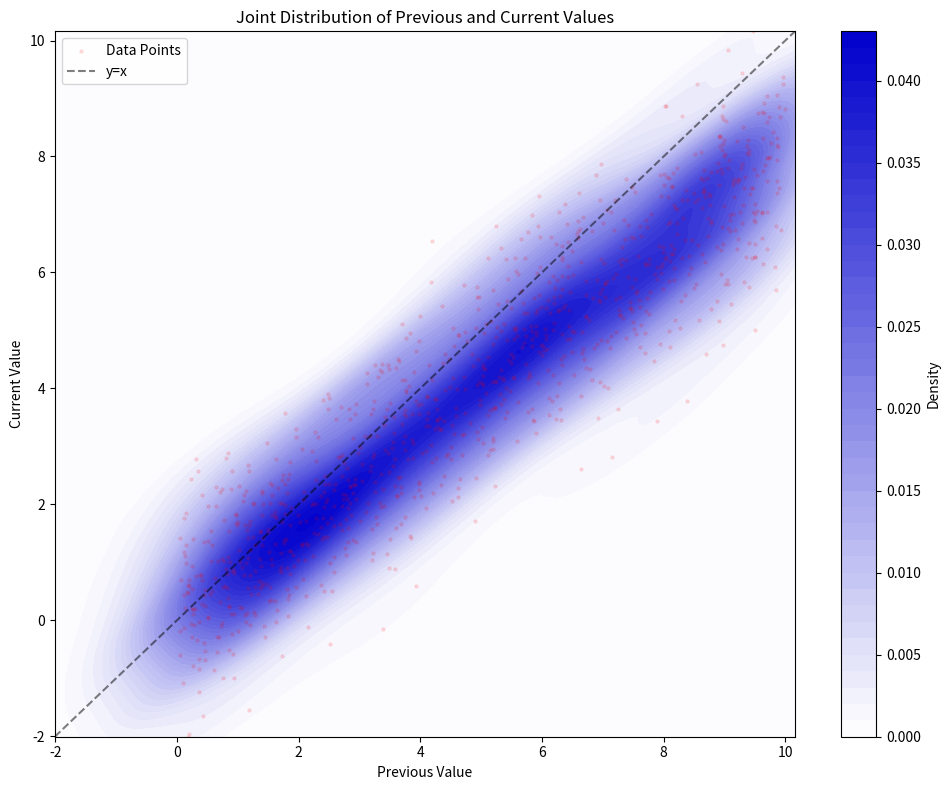
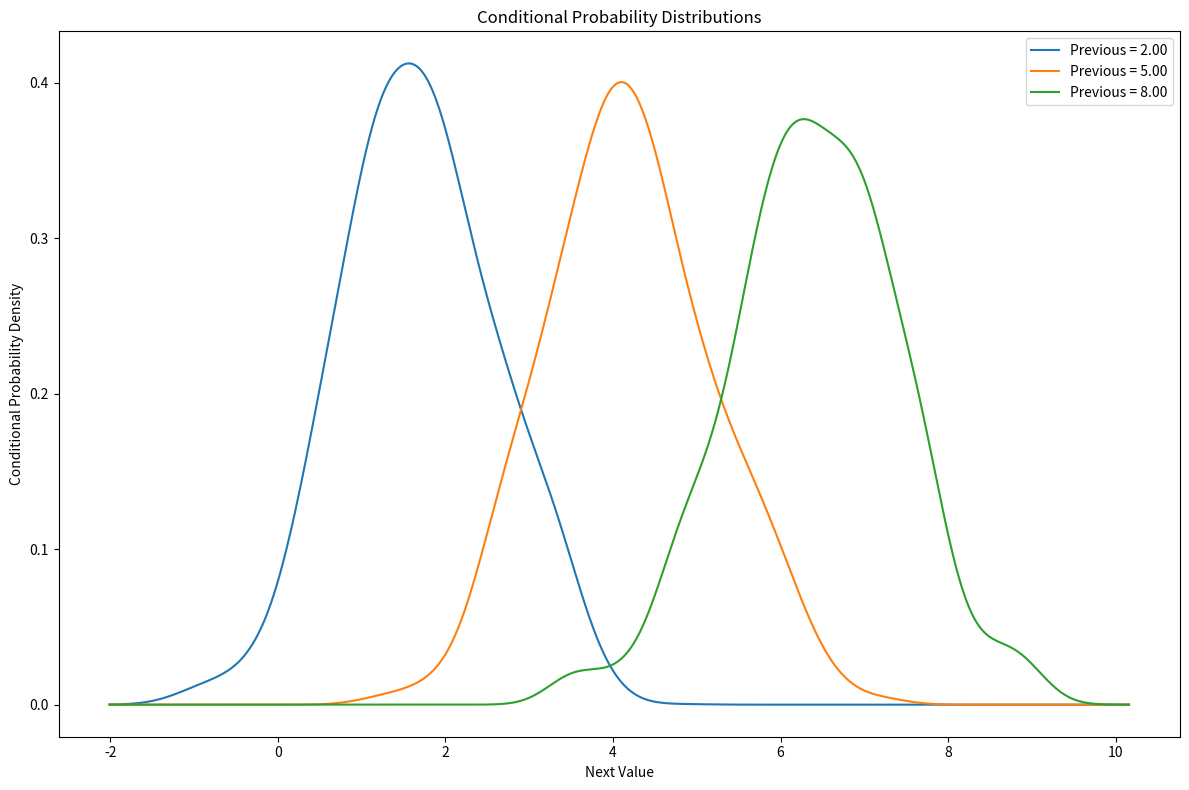
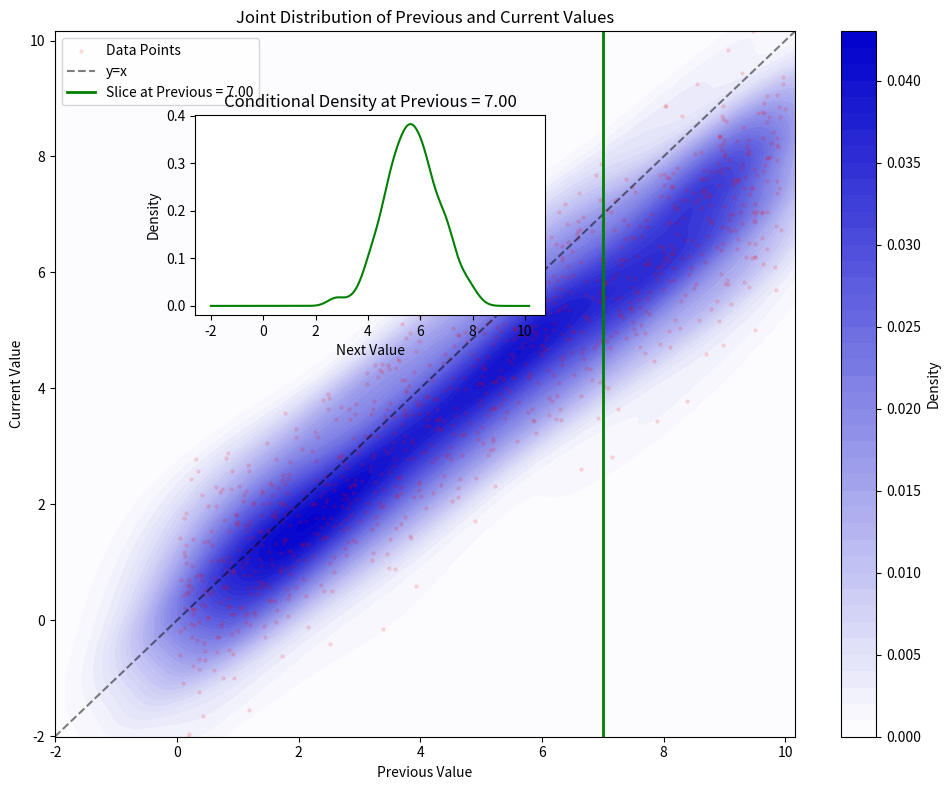

The script that saved these images, in order:
"""Markov chain simulator using 2D kernel density estimation (KDE).

Simulates a continuous Markov-chain process by fitting a 2D KDE to the joint
probability distribution of ``(previous, current)`` value pairs and sampling
from the resulting conditional distribution ``p(current | previous)``.
"""

# Developer notes / TODO (kept out of the rendered API docs):
#   - CRITICAL (open): NN/CN slices can still produce negative values if the
#     evaluation domain is padded; the domain is currently kept tight to the
#     data (padding=0) to avoid this.
#   - get_conditional_density should expose singularity cases more directly.
#   - PERFORMANCE: move the KDE evaluation into __init__ instead of doing it on
#     every get_next_state call.
#   Done: singular-covariance handling, dict return {domain, pdf, cdf},
#   empirical CDF, common prev/current domain, CN/NC singularity cases.

#%%
import pandas as pd
import numpy as np
from scipy import stats
from scipy import integrate
from typing import List, Optional, Tuple
import matplotlib.pyplot as plt
import logging
from matplotlib.colors import LinearSegmentedColormap

class MarkovChainSimulator2dKDE:
    """
    A class to simulate continuous Markov chain processes using a 2D KDE for
    joint probability distribution between previous and current values.

    Assumptions:
     -  the domain of the data (previous and current) is the common
    """
    singularity_type: Optional[str] = None  # type of singularity (CC, CN, NC, NN)

    def __init__(self, data: pd.DataFrame, bandwidth: Optional[float] = None):
        """
        Initialize the continuous Markov chain simulator with historical data.
        
        Parameters:
        -----------
        data : pd.DataFrame
            DataFrame containing 'previous' and 'current' columns with float values.
        bandwidth : float or str, optional
            Bandwidth for kernel density estimation. If None, Scott's rule is used.
        """
        if 'previous' not in data.columns or 'current' not in data.columns:
            raise ValueError("DataFrame must contain 'previous' and 'current' columns")
            
        self.data = data
        self.bandwidth = bandwidth

        # Default so that non-NN singularity types (CN/NC/CC) still expose a
        # ``joint_kde`` attribute (only the NN case builds a real 2D KDE).
        self.joint_kde = None

        # Extract array of values
        self.previous_values:np.array = data['previous'].values
        self.current_values:np.array = data['current'].values

        self._cat_singularity()
        

        
    def _build_joint_distribution(self):
        """Build 2D joint kernel density estimation."""
        # Stack previous and current values
        values = np.vstack([self.previous_values, self.current_values])
        
        try:
            # Create 2D KDE
            self.joint_kde = stats.gaussian_kde(values, bw_method=self.bandwidth)
        except np.linalg.LinAlgError as e:
            # Handle the case where the covariance matrix is singular.
            # This case happens where there is no variation in the data 
            # (e.g. in the case of a PV plant when measuring sun direct irradiance at night time)
            self.joint_kde = None
            logging.info("KDE failed due to singular covariance matrix. %s", e)

    def _cat_singularity(self):
        """
        Categorise the singularity type using two-letter directional codes.

        Codes (first letter ⇒ previous values, second ⇒ current values):
            • "CC" – constant  → constant
            • "CN" – constant  → non-constant
            • "NC" – non-constant → constant
            • "NN" – non-constant → non-constant
        """
        std_prev = np.std(self.previous_values)
        std_curr = np.std(self.current_values)

        if std_prev == 0 and std_curr == 0:
            self.singularity_type = "CC"
        elif std_prev == 0 and std_curr > 0:
            self.singularity_type = "CN"
            self._cdf_table = self.calculate_next_state_cdf(bandwidth=self.bandwidth)
        elif std_prev > 0 and std_curr == 0:
            self.singularity_type = "NC"
        else:
            self.singularity_type = "NN"
            # Build the 2D joint distribution
            self._build_joint_distribution()

        return self.singularity_type  # adjust if you prefer a different return value

    @staticmethod
    def _calculate_1d_kde_distribution(values, bandwidth=None, num_points=1000)->pd.DataFrame:
        """
        Calculate kernel density estimation distribution for a set of values.
        
        Args:
            values (array-like): Values to calculate KDE for
            bandwidth (float, optional): Bandwidth for KDE. Defaults to None (uses Scott's rule).
            num_points (int, optional): Number of points for evaluation. Defaults to 1000.
            
        Returns:
            tuple: (evaluation_points, pdf_values, cdf_values)
        """
        # Ensure inputs are numpy arrays
        values = np.asarray(values)
        
        # Calculate the kernel density estimation (KDE)
        kde = stats.gaussian_kde(values, bw_method=bandwidth)
        
        # Create a range slightly wider than the data for evaluating the PDF and CDF
        min_val = values.min() - 0.1 * (values.max() - values.min())
        max_val = values.max() + 0.1 * (values.max() - values.min())
        eval_points = np.linspace(min_val, max_val, num_points)
        
        # Calculate the PDF
        pdf_values = kde(eval_points)

        # Calculate the CDF using cumulative integration
        cdf = np.zeros_like(eval_points)
        trapz_func = getattr(integrate, 'trapezoid', getattr(integrate, 'trapz', None))
        if trapz_func is None:
            raise AttributeError("scipy.integrate does not have trapz or trapezoid attribute")
            
        for i in range(1, len(eval_points)):
            cdf[i] = cdf[i-1] + trapz_func(pdf_values[i-1:i+1], eval_points[i-1:i+1])
        
        # Normalize CDF to ensure it ends at 1.0
        cdf = cdf / cdf[-1]
        
        return pd.DataFrame({'x':eval_points, 'pdf':pdf_values, 'cdf':cdf})

    def calculate_next_state_cdf(self, bandwidth:float=None, update_bandwidth:bool = True) -> pd.DataFrame:
        """_summary_

        Args:
            bandwidth (float, optional): _description_. Defaults to None.

        Returns:
            pd.DataFrame: _description_
        """
        if update_bandwidth:
            self.bandwidth = bandwidth 
        df_cdf =  MarkovChainSimulator2dKDE._calculate_1d_kde_distribution(values=self.current_values, 
                                                                           bandwidth=bandwidth)
        return df_cdf

    def _get_x_domain(self, resolution: int = 1000, padding:float=0.0) -> np.ndarray:
        """
        Get the domain of x values for the current value based on the data range.
        
        Parameters:
        -----------
        resolution : int
            Number of points to evaluate
        padding : float
            Padding to extend the domain range (default is 0.0, no padding)
        
        Returns:
        --------
        np.ndarray: Array of x values (current values) for the KDE evaluation.
        """
        dom_min, dom_max, dom_range = self._calc_domain()
        return np.linspace(dom_min - padding*dom_range, 
                           dom_max + padding*dom_range, 
                           resolution)
    
    
    def _calc_domain(self, previous=None, current=None):
        """Function that calculates the data range based on the data

        This is primarily used by plotting functions to determine the domain.
        """
        if previous is None:
            previous = self.previous_values
        
        if current is None:
            current = self.current_values

        dom_min = min(previous.min(), current.min())
        dom_max = max(previous.max(), current.max())
        dom_range = dom_max - dom_min
        return dom_min, dom_max, dom_range

    def get_conditional_density(self, prev_value: float, resolution: int = 1000) -> Tuple[np.ndarray, np.ndarray]:
        """
        Get the conditional probability density function for a given previous value.
        
        Parameters:
        -----------
        x_values : np.ndarray
            Array of the x domain values to evaluate the conditional density
        prev_value : float
            The previous value to condition on
        resolution : int
            Number of points to evaluate the conditional density
            
        Returns:
        --------
        Tuple containing:
            - points: Array of current values
            - density: Conditional probability density at each point
        """
        
        x_values = self._get_x_domain(resolution)

        return self.get_conditional_density_gen(prev_value, x_values)


    def get_conditional_density_gen(self, prev_value: float, x_values:np.array=None) -> Tuple[np.ndarray, np.ndarray]:
        """
        Generate the conditional probability density function given a previous value.

        This method creates a conditional probability density function
        ``p(current|previous)`` by evaluating the joint density of the previous
        and current values, then normalizing.

        Parameters
        ----------
        prev_value : float
            The previous value to condition on.
        x_values : np.array, optional
            Array of x values at which to evaluate the conditional density.
            If None, a default grid will be created based on the domain.

        Returns
        -------
        Tuple[np.ndarray, np.ndarray]
            A tuple containing:

            - Array of x values
            - Corresponding conditional density values

        Notes
        -----
        The conditional density is calculated as
        ``p(current|previous) = p(previous, current) / p(previous)``.
        If the joint KDE is not available (typically when there is no variation
        in the data), a fallback singularity joint density will be used.
        """
        
        if x_values is None:
            # Create grid of points to evaluate
            x_values = self._get_x_domain(resolution=1000)
        
        dom_min, dom_max, dom_range = self._calc_domain(previous=x_values, current=x_values)
        resolution = len(x_values)

        # Create grid points combining fixed previous value with all current values
        grid_points = np.vstack([np.full_like(x_values, prev_value), x_values])
        
        # Evaluate joint density at these points
        if self.joint_kde is not None:
            joint_density = self.joint_kde(grid_points)
            singularity, singl_value_0,singl_value_1= False, None,None
        else:
            #  This is a fallback if KDE is there is no variation in the data
            self._calc_domain(previous=x_values, current=x_values)
            joint_density = None
            singularity = True
            singl_value_0 = self.previous_values.mean()
            singl_value_1 = self.current_values.mean()
                
        # Normalize to get conditional density
        # p(current|previous) = p(previous,current) / p(previous)
        # We can skip computing p(previous) since we'll normalize the density anyway
        conditional_density = joint_density / np.sum(joint_density)
        conditional_density *= resolution / dom_range  # Scale by range
        
        # TODO: Add empirical CDF to the output
        cdf = np.cumsum(conditional_density)
        cdf /= cdf[-1]

        return {"domain":x_values, 
                "pdf":conditional_density, 
                "cdf":cdf,
                "singularity":singularity, 
                "singul_vals": (singl_value_0, singl_value_1)}
    


    def get_next_state(self, current_state: float, seed: Optional[int] = None) -> float:
        """
        Dispatch to the appropriate transition routine, depending on the
        previously-computed singularity code held in ``self.singularity_type``.
        
        Generate the next state based on the current state using conditional density.
        
        Parameters:
        -----------
        current_state : float
            The current state from which to transition
        seed : int, optional
            Random seed for reproducibility
            
        Returns:
        --------
        float: The next state sampled from the conditional distribution
        """
        if seed is not None:
            np.random.seed(seed)
        
        # --- Python ≥ 3.10: match-case “switch” -------------------------------
        match self.singularity_type:
            case "NN":
                return self._get_next_state_NN(current_state, seed=seed)
            case "CN":
                return self._get_next_state_CN(current_state, seed=seed)
            case "NC"|"CC":
                return self._get_next_state_CC(current_state, seed=seed)
            case _:
                raise ValueError(f"Unknown singularity_type: {self.singularity_type!r}")

    def generate_sequence(self,
                          start_state: float,
                          length: int,
                          seed: Optional[int] = None) -> List[float]:
        """
        Generate a Markov sequence of states starting from ``start_state``.

        The seed (if given) is applied once, at the start of the sequence, so
        the whole trajectory is reproducible while remaining stochastic from
        step to step.

        Parameters
        ----------
        start_state : float
            The initial state of the sequence.
        length : int
            Number of transitions to simulate. The returned list has
            ``length + 1`` elements (the start state plus each transition).
        seed : int, optional
            Random seed for reproducibility of the whole sequence.

        Returns
        -------
        List[float]
            The generated sequence, including ``start_state`` as the first item.
        """
        if seed is not None:
            np.random.seed(seed)

        sequence = [start_state]
        current_state = start_state
        for _ in range(length):
            # Do not forward the seed here, otherwise every step would reseed
            # to the same value and produce an identical draw each time.
            current_state = self.get_next_state(current_state)
            sequence.append(current_state)
        return sequence

    def _get_next_state_NN(self, current_state: float, seed: Optional[int] = None) -> float:
        """Generate the next state for non-constant previous and current values.

        Args:
            current_state (float): _description_
            seed (Optional[int], optional): _description_. Defaults to None.

        Returns:
            float: _description_
        """
                
        # Get conditional distribution
        res_dict = self.get_conditional_density(current_state)
        curr_values, conditional_density, cdf = res_dict['domain'], res_dict['pdf'], res_dict['cdf']
        
        # Generate random value and find corresponding point in CDF
        random_value = np.random.random()

        # Use inverse transform sampling to get samples from the distribution
        sample = np.interp(random_value, cdf, curr_values)
        return sample
    


    def _get_next_state_CN(self, current_state:float, seed:Optional[int] = None, bandwidth:float= None) -> float:
        """Generate the next state for constant previous and non-constant current values.

        Samples from a continuous distribution defined by values and their PDF.

        Args:
            current_state (float): starting point for the next state (obsolete for this case). 
                                   This is kept only for consistency with the other methods.
            seed (Optional[int], optional): _description_. Defaults to None.

        Returns:
            float: _description_
        """
        # in this case, the markov chain only uses the current value to generate the next state. 
        # So the idea is to create a cdf of the current values and sample from it.
        # calculate the pdf of the current values

        # Set random seed if provided
        if seed is not None:
            np.random.seed(seed)

        if bandwidth is not None:
            # update the cdf with the new bandwidth
            self._cdf_table  = self.calculate_next_state_cdf(bandwidth=bandwidth)
        
        # Generate uniform random numbers
        uniform_sample = np.random.random()
        
        # Use inverse transform sampling to get samples from the distribution
        samples = np.interp(uniform_sample, self._cdf_table.cdf.values, self._cdf_table.x.values)
        return samples
    
    
    def _get_next_state_CC(self, current_state: float, seed: Optional[int] = None) -> float:
        """Generate the next state for constant previous and current values.

        Args:
            current_state (float): _description_
            seed (Optional[int], optional): _description_. Defaults to None.

        Returns:
            float: _description_
        """
        # In this case, the next state is always the same independent of the current state
    
        
        # Return the sampled state
        return self.current_values[0]
   
    def plot_joint_distribution(self, resolution: int = 100) -> Tuple[plt.Figure, plt.Axes]:
        """
        Plot the joint distribution of previous and current values.
        
        Parameters:
        -----------
        resolution : int
            Grid resolution for plotting
            
        Returns:
        --------
        fig, ax: Figure and Axes objects
        """
        # Create grid for evaluation
        # x = np.linspace(self.dom_min - 0.1*self.prev_range, self.prev_max + 0.1*self.prev_range, resolution)
        # y = np.linspace(self.curr_min - 0.1*self.curr_range, self.curr_max + 0.1*self.curr_range, resolution)
        x = self._get_x_domain(resolution)
        y = self._get_x_domain(resolution)
        X, Y = np.meshgrid(x, y)
        
        dom_min, dom_max, dom_range = self._calc_domain(previous=x, current=y)

        # Reshape for KDE evaluation
        positions = np.vstack([X.ravel(), Y.ravel()])
        
        # Evaluate density
        if self.joint_kde is None:
            # this is a fallback if thre is no variation in the data
            logging.info("KDE is not available. Cannot plot joint distribution.")
            return None, None
        
        Z = self.joint_kde(positions)
        Z = Z.reshape(X.shape)
        
        # Create plot
        fig, ax = plt.subplots(figsize=(10, 8))
        
        # Custom colormap - from white to blue
        colors = [(1, 1, 1), (0, 0, 0.8)]
        cmap = LinearSegmentedColormap.from_list('WhiteBlue', colors, N=100)
        
        # Plot contour
        contour = ax.contourf(X, Y, Z, cmap=cmap, levels=50)
       
        # Add colorbar
        plt.colorbar(contour, ax=ax, label='Density')

        # Plot scatter of original data points
        ax.scatter(self.previous_values, self.current_values,
                 c='r', alpha=0.1, s=5, label='Data Points')

        # Plot the identity line y=x
        min_val = dom_min
        max_val = dom_max
        ax.plot([min_val, max_val], [min_val, max_val], 'k--', alpha=0.5, label='y=x')
        
        # Labels and title
        ax.set_xlabel('Previous Value')
        ax.set_ylabel('Current Value')
        ax.set_title('Joint Distribution of Previous and Current Values')
        ax.legend()
        
        return fig, ax
    
    def plot_conditional_densities(self, 
                                  prev_values: List[float], 
                                  resolution: int = 1000) -> Tuple[plt.Figure, plt.Axes]:
        """
        Plot conditional probability densities for multiple previous values.
        
        Parameters:
        -----------
        prev_values : List[float]
            List of previous values to show conditional distributions for
        resolution : int
            Number of points to evaluate each conditional density
            
        Returns:
        --------
        fig, ax: Figure and Axes objects
        """
        fig, ax = plt.subplots(figsize=(12, 8))
        
        for prev_value in prev_values:
            # Get conditional density
            res_dict = self.get_conditional_density(prev_value, resolution)

            curr_values, density, cdf = res_dict['domain'], res_dict['pdf'], res_dict['cdf']
            
            # Plot density
            ax.plot(curr_values, density, label=f'Previous = {prev_value:.2f}')
            
        # Labels and title
        ax.set_xlabel('Next Value')
        ax.set_ylabel('Conditional Probability Density')
        ax.set_title('Conditional Probability Distributions')
        ax.legend()
        
        return fig, ax
    
    def plot_transition_slice(self, 
                             prev_value: float,
                             resolution: int = 100) -> Tuple[plt.Figure, plt.Axes]:
        """
        Visualize a slice through the joint distribution at a specific previous value.
        
        Parameters:
        -----------
        prev_value : float
            The previous value to slice at
        resolution : int
            Grid resolution for plotting
            
        Returns:
        --------
        fig, ax: Figure and Axes objects
        """
        # Create the joint distribution plot
        fig, ax = self.plot_joint_distribution(resolution)
        
        # Add a vertical line for the slice
        ax.axvline(x=prev_value, color='g', linestyle='-', linewidth=2, 
                  label=f'Slice at Previous = {prev_value:.2f}')
        
        # Get conditional density for this value
        res_dict = self.get_conditional_density(prev_value)
        curr_values, density, cdf = res_dict['domain'], res_dict['pdf'], res_dict['cdf']

        # Create inset plot for the conditional density
        ax_inset = fig.add_axes([0.2, 0.6, 0.35, 0.25])
        ax_inset.plot(curr_values, density, 'g-')
        ax_inset.set_title(f'Conditional Density at Previous = {prev_value:.2f}')
        ax_inset.set_xlabel('Next Value')
        ax_inset.set_ylabel('Density')
        
        # Update main plot legend
        ax.legend()
        
        return fig, ax
    
    def summary(self) -> pd.DataFrame:
        """
        Return a summary DataFrame of the model.
        
        Returns:
        --------
        pd.DataFrame with statistics about the data and model
        """
        dom_min, dom_max, dom_range = self._calc_domain()
        # Calculate statistics
        stats_dict = {
            'Data Points': len(self.data),
            'Previous Value Range': f"{self.previous_values.min():.4f} to {self.previous_values.max():.4f}",
            'Current Value Range': f"{self.current_values.min():.4f} to {self.current_values.max():.4f}",
            'Domain Range': f"{dom_min:.4f} to {dom_max:.4f}",	
            'KDE Bandwidth': self.joint_kde.factor if self.bandwidth is None else self.bandwidth
        }
        
        # Create correlation statistics
        corr = np.corrcoef(self.previous_values, self.current_values)[0, 1]
        stats_dict['Correlation (Previous to Current)'] = f"{corr:.4f}"
        
        # Convert to DataFrame
        return pd.DataFrame(list(stats_dict.items()), columns=['Statistic', 'Value'])


# Example usage
if __name__ == "__main__":
    # Create a sample dataset with continuous values
    np.random.seed(42)
    n_samples = 1000
    
    # Generate data where the next value is related to the previous
    # next = previous * 0.8 + random noise
    prev_values = np.random.uniform(0, 10, n_samples)
    next_values = prev_values * 0.8 + np.random.normal(0, 1, n_samples)
    
    data = pd.DataFrame({
        'previous': prev_values,
        'current': next_values
    })
    
    # Initialize the simulator
    simulator = MarkovChainSimulator2dKDE(data)
    
    # Print summary
    print("Model Summary:")
    print(simulator.summary())
    
    # Generate a single next state
    start_value = 7.0
    print(f"\nNext state from {start_value} (with seed):", simulator.get_next_state(start_value, seed=42))
    
    # Generate a sequence
    print(f"\nSequence starting from {start_value}:")
    sequence = simulator.generate_sequence(start_value, length=5, seed=42)
    print(sequence)
    
    # Plot joint distribution
    plt.figure(1)
    simulator.plot_joint_distribution()
    plt.tight_layout()
    
    # Plot conditional densities for several points
    plt.figure(2)
    simulator.plot_conditional_densities([2.0, 5.0, 8.0])
    plt.tight_layout()
    
    # Plot a transition slice
    plt.figure(3)
    simulator.plot_transition_slice(7.0)
    plt.tight_layout()
    
    plt.show()
